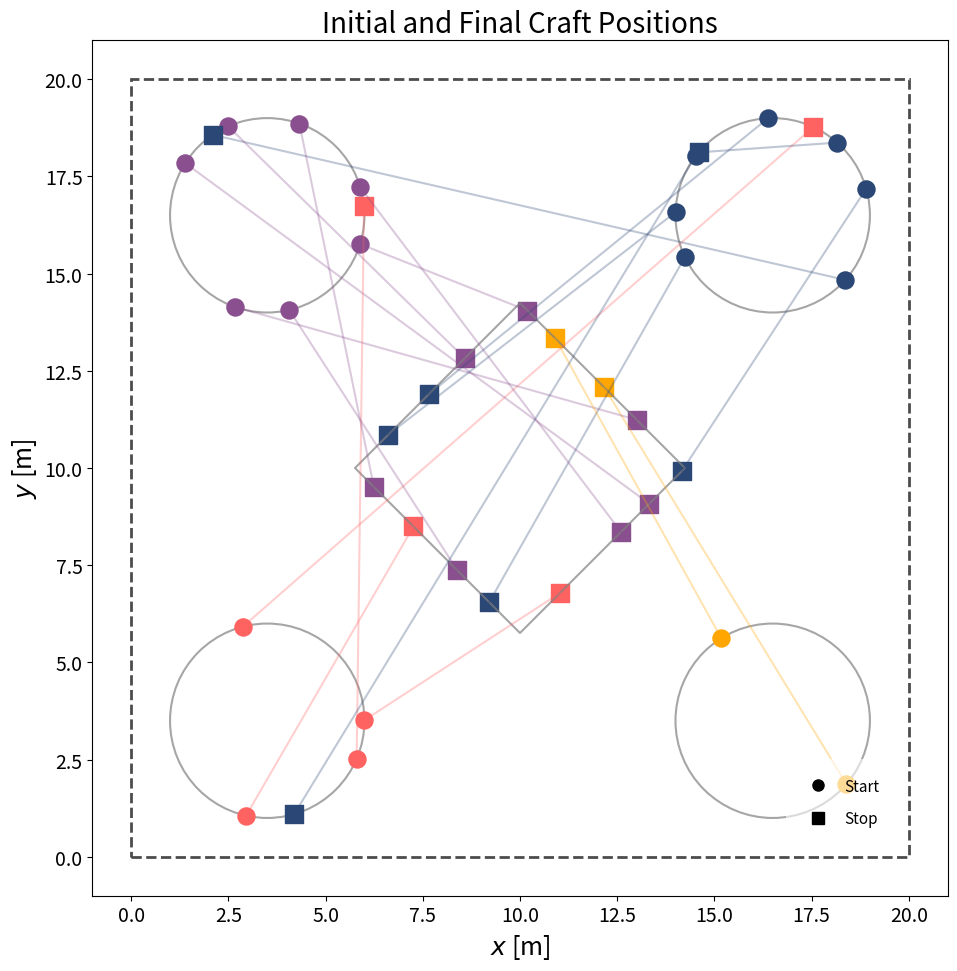

Source code (Python):
import random

import matplotlib.lines as mlines
import matplotlib.pyplot as plt
import numpy as np
from matplotlib.patches import Circle, Rectangle


def generate_positions(n_vehicles, min_distance=0.4, max_attempts=1000):
    """
    Generate initial and final positions for vehicles according to the specified layout:
    - 20m x 20m position box
    - 4 circles (diameter 5m) at corners with 1m margin from borders
    - 1 diamond (6m side length when unrotated) at center with 1m margin from circles
    - Initial positions: randomly on the 4 circles
    - Final positions: randomly on circles and diamond border

    Args:
        n_vehicles: number of vehicles
        min_distance: minimum distance between vehicles
        max_attempts: maximum attempts to find valid positions

    Returns:
        initial_positions: (n_vehicles, 2) array
        final_positions: (n_vehicles, 2) array
    """

    # Define layout parameters
    # box_size = 20.0
    circle_diameter = 5.0
    circle_radius = circle_diameter / 2.0
    square_side = 6.0
    # margin = 1.0

    circle_centers = np.array(
        [
            [3.5, 3.5],  # bottom-left
            [16.5, 3.5],  # bottom-right
            [3.5, 16.5],  # top-left
            [16.5, 16.5],  # top-right
        ]
    )

    diamond_center = np.array([10.0, 10.0])
    diamond_size = square_side / np.sqrt(2)  # Distance from center to vertex

    diamond_vertices = np.array(
        [
            [diamond_center[0], diamond_center[1] + diamond_size],  # top
            [diamond_center[0] + diamond_size, diamond_center[1]],  # right
            [diamond_center[0], diamond_center[1] - diamond_size],  # bottom
            [diamond_center[0] - diamond_size, diamond_center[1]],  # left
        ]
    )

    def sample_point_on_circle(center, radius):
        """Sample a random point on the circumference of a circle."""
        angle = random.uniform(0, 2 * np.pi)
        return center + radius * np.array([np.cos(angle), np.sin(angle)])

    def sample_point_on_diamond_border(vertices):
        """Sample a random point on the border of the diamond."""
        edge = random.randint(0, 3)  # Chooses one edge randomly to sample point

        v1 = vertices[edge]
        v2 = vertices[(edge + 1) % 4]

        t = random.uniform(0, 1)
        point = v1 + t * (v2 - v1)

        return point

    def is_valid_position(new_pos, existing_positions, min_dist):
        """Check if new position maintains minimum distance from existing ones."""
        for pos in existing_positions:
            if np.linalg.norm(new_pos - pos) < min_dist:
                return False
        return True

    # Generate initial positions (only on circles)
    initial_positions = []
    attempts = 0

    while len(initial_positions) < n_vehicles and attempts < max_attempts:
        # Randomly select a circle
        circle_idx = random.randint(0, 3)
        center = circle_centers[circle_idx]

        # Sample point on circle circumference
        new_pos = sample_point_on_circle(center, circle_radius)

        # Check if position is valid
        if is_valid_position(new_pos, initial_positions, min_distance):
            initial_positions.append(new_pos)

        attempts += 1

    if len(initial_positions) < n_vehicles:
        raise ValueError(
            f"Could not generate {n_vehicles} valid initial positions after {max_attempts} attempts"
        )

    # Generate final positions (on circles and square)
    final_positions = []
    attempts = 0

    while len(final_positions) < n_vehicles and attempts < max_attempts:
        # Randomly choose between diamond border (80%) and circles (20%)
        if random.random() < 0.9:  # Diamond border
            new_pos = sample_point_on_diamond_border(diamond_vertices)
        else:  # Circle
            circle_idx = random.randint(0, 3)
            center = circle_centers[circle_idx]
            new_pos = sample_point_on_circle(center, circle_radius)

        # Check if position is valid
        if is_valid_position(new_pos, final_positions, min_distance):
            final_positions.append(new_pos)

        attempts += 1

    if len(final_positions) < n_vehicles:
        raise ValueError(
            f"Could not generate {n_vehicles} valid final positions after {max_attempts} attempts"
        )

    return np.array(initial_positions), np.array(final_positions)


def quadrant_colors(initial_positions, center=(10.0, 10.0)):
    """
    Assign a color to each craft based on the quadrant of its *initial* position.
    Quadrants (relative to `center`):
      Q0: top-right,  Q1: top-left,  Q2: bottom-left,  Q3: bottom-right
    Returns:
      colors: list of color strings (len = n_vehicles)
      quad_ids: list of ints in {0,1,2,3}
    """
    cx, cy = center
    # Use distinct, readable colors
    palette = [
        (0.17, 0.28, 0.46),
        (0.54, 0.31, 0.56),
        (1.00, 0.39, 0.38),
        (1.00, 0.65, 0.00),
    ]  # Q0,Q1,Q2,Q3

    quad_ids = []
    colors = []
    for p in initial_positions:
        x, y = p
        if x >= cx and y >= cy:
            q = 0  # top-right
        elif x < cx and y >= cy:
            q = 1  # top-left
        elif x < cx and y < cy:
            q = 2  # bottom-left
        else:
            q = 3  # bottom-right
        quad_ids.append(q)
        colors.append(palette[q])
    return colors, quad_ids


def visualize_layout(initial_positions, final_positions, min_distance=0.4):
    """
    Visualize the generated positions with colors tied to the initial-position quadrant.
    """
    import matplotlib as mpl

    mpl.rcParams.update(
        {
            "font.family": "sans-serif",  # serif font (similar to LaTeX default)
            "font.size": 16,  # general font size
            "axes.titlesize": 20,  # title
            "axes.labelsize": 18,  # x/y labels
            "xtick.labelsize": 14,  # x-ticks
            "ytick.labelsize": 14,  # y-ticks
            "legend.fontsize": 14,  # legend text
        }
    )

    fig, ax = plt.subplots(figsize=(10, 10))

    # Draw the 20x20 boundary box
    boundary = Rectangle(
        (0, 0), 20, 20, linewidth=2, edgecolor="black", facecolor="none", linestyle="--", alpha=0.7
    )
    ax.add_patch(boundary)

    # Corner circles
    circle_centers = np.array([[3.5, 3.5], [16.5, 3.5], [3.5, 16.5], [16.5, 16.5]])
    for center in circle_centers:
        circle = Circle(center, 2.5, linewidth=1.5, edgecolor="grey", facecolor="none", alpha=0.7)
        ax.add_patch(circle)

    # Central diamond
    diamond_center = np.array([10.0, 10.0])
    diamond_size = 6 / np.sqrt(2)
    diamond_vertices = np.array(
        [
            [diamond_center[0], diamond_center[1] + diamond_size],
            [diamond_center[0] + diamond_size, diamond_center[1]],
            [diamond_center[0], diamond_center[1] - diamond_size],
            [diamond_center[0] - diamond_size, diamond_center[1]],
        ]
    )
    diamond_x = np.append(diamond_vertices[:, 0], diamond_vertices[0, 0])
    diamond_y = np.append(diamond_vertices[:, 1], diamond_vertices[0, 1])
    ax.plot(diamond_x, diamond_y, linewidth=1.5, color="grey", alpha=0.7)

    # --- NEW: colors based on initial-position quadrants ---
    colors, quad_ids = quadrant_colors(initial_positions, center=(10.0, 10.0))

    # Plot initial positions (circles)
    for i, pos in enumerate(initial_positions):
        ax.scatter(pos[0], pos[1], marker="o", s=150, color=colors[i], label=None, alpha=1.0)
        ax.add_patch(
            Circle(
                pos, min_distance / 2, linewidth=1, edgecolor=colors[i], facecolor="none", alpha=0.3
            )
        )

    # Plot final positions (squares) using the SAME color per craft
    for i, pos in enumerate(final_positions):
        ax.scatter(pos[0], pos[1], marker="s", s=150, color=colors[i], label=None, alpha=1.0)
        ax.add_patch(
            Circle(
                pos, min_distance / 2, linewidth=1, edgecolor=colors[i], facecolor="none", alpha=0.3
            )
        )

    # Connect start to end with the SAME color
    for i in range(len(initial_positions)):
        ax.plot(
            [initial_positions[i, 0], final_positions[i, 0]],
            [initial_positions[i, 1], final_positions[i, 1]],
            color=colors[i],
            alpha=0.3,
            linewidth=1.5,
        )

    # --- simplified legend: only start vs stop ---
    start_handle = mlines.Line2D(
        [], [], color="black", marker="o", linestyle="None", markersize=8, label="Start"
    )
    stop_handle = mlines.Line2D(
        [], [], color="black", marker="s", linestyle="None", markersize=8, label="Stop"
    )

    ax.legend(
        handles=[start_handle, stop_handle],
        loc="lower right",
        bbox_to_anchor=(0.95, 0.05),  # nudge slightly inward
        frameon=True,
        facecolor="white",
        edgecolor="none",
        framealpha=0.6,
        borderpad=1.2,  # padding inside the box
        labelspacing=1.0,  # vertical spacing between labels
        handlelength=1.8,  # length of marker in legend
        handletextpad=0.8,  # space between marker and text
        fontsize=11,
    )  # slightly bigger text

    ax.set_xlim(-1, 21)
    ax.set_ylim(-1, 21)
    ax.set_aspect("equal")
    ax.set_xlabel(r"$x$ [m]", fontsize=18)
    ax.set_ylabel(r"$y$ [m]", fontsize=18)
    ax.set_title("Initial and Final Craft Positions")

    plt.tight_layout()
    plt.savefig("position_generator.pdf", dpi=400)
    plt.show()

    return fig, ax


def main_with_generated_positions():
    """
    Updated main function using generated positions.
    """
    print("------ WOW Fleet Collision-Free 2D Trajectory Generation ------")

    # Configuration parameters
    n_vehicles = 5
    time_horizon = 10.0  # [s]
    time_step = 0.1  # [s]
    min_distance = 0.4 + 0.1  # [m]
    space_dims = [0, 0, 20, 20]  # [m] - Updated to 20x20

    print("Configuration:")
    print(f"  Number of vehicles: {n_vehicles}")
    print(f"  Time horizon: {time_horizon} s")
    print(f"  Time step: {time_step} s")
    print(f"  Minimum margin: {min_distance} m")
    print(f"  Space dimensions: {space_dims} m")
    print()

    # Generate positions
    print("Generating initial and final positions...")
    try:
        initial_positions, final_positions = generate_positions(
            n_vehicles, min_distance, max_attempts=2000
        )
        print(f"Successfully generated positions for {n_vehicles} vehicles")

        # Visualize the layout
        print("Visualizing generated positions...")
        visualize_layout(initial_positions, final_positions, min_distance)

    except ValueError as e:
        print(f"Error generating positions: {e}")
        print("Try reducing the number of vehicles or minimum distance")
        return

    print(f"Initial positions:\n{initial_positions}")
    print(f"Final positions:\n{final_positions}")


def calculate_minimum_distances(positions):
    """
    Calculate the minimum distance between all pairs of crafts.

    Args:
        positions: (n_vehicles, 2) array of positions

    Returns:
        min_distance: minimum distance between any two crafts
        min_pair: tuple of indices (i, j) of the closest pair
        all_distances: dictionary with all pairwise distances
    """
    n_vehicles = len(positions)
    min_distance = float("inf")
    min_pair = None
    all_distances = {}

    for i in range(n_vehicles):
        for j in range(i + 1, n_vehicles):
            distance = np.linalg.norm(positions[i] - positions[j])
            all_distances[(i, j)] = distance

            if distance < min_distance:
                min_distance = distance
                min_pair = (i, j)

    return min_distance, min_pair, all_distances


def print_distance_analysis(initial_positions, final_positions):
    """
    Print global minimum distance (initial/final) and longest path traveled.

    Args:
        initial_positions: (n_vehicles, 2) array
        final_positions: (n_vehicles, 2) array
    """
    # --- Minimum distances ---
    init_min_dist, _, _ = calculate_minimum_distances(initial_positions)
    final_min_dist, _, _ = calculate_minimum_distances(final_positions)
    global_min_dist = min(init_min_dist, final_min_dist)

    # --- Longest path traveled ---
    displacements = np.linalg.norm(final_positions - initial_positions, axis=1)
    longest_path = np.max(displacements)
    longest_vehicle = np.argmax(displacements)

    # --- Print summary ---
    print("\n" + "=" * 40)
    print("DISTANCE SUMMARY")
    print("=" * 40)
    print(f"Global minimum distance: {global_min_dist:.3f} m")
    print(f"Longest path traveled:  {longest_path:.3f} m (Vehicle {longest_vehicle})")
    print("=" * 40 + "\n")

    return {
        "global_min_distance": global_min_dist,
        "longest_path": longest_path,
        "longest_vehicle": longest_vehicle,
    }


if __name__ == "__main__":
    # Test the position generation
    try:
        initial_pos, final_pos = generate_positions(20, min_distance=1.0)
        print("Generated positions successfully!")
        print(f"Initial positions:\n{initial_pos}")
        print(f"Final positions:\n{final_pos}")

        # Analyze distances
        distance_analysis = print_distance_analysis(initial_pos, final_pos)

        # Visualize
        visualize_layout(initial_pos, final_pos)

    except Exception as e:
        print(f"Error: {e}")
